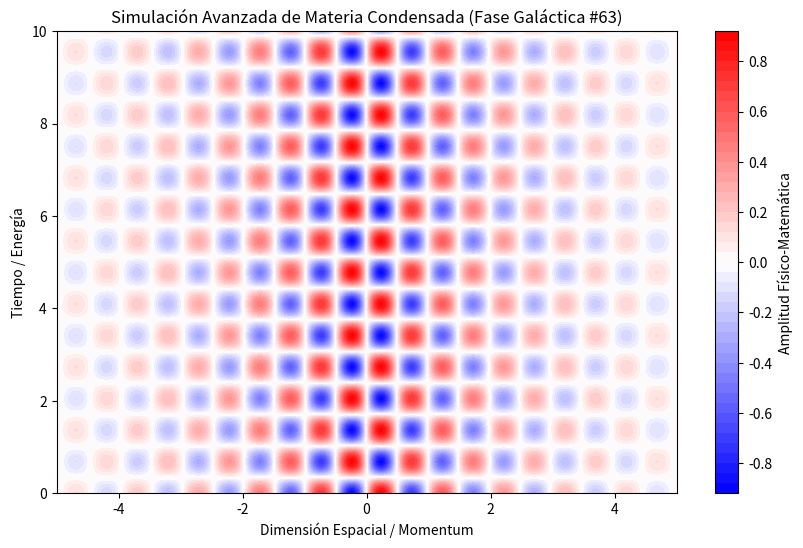

Generate this figure with matplotlib:
%matplotlib inline
# Simulación Galáctica: Materia Condensada - Variante 63
import numpy as np
import matplotlib.pyplot as plt

# Parámetros Físicos Aleatorios
param_1 = 6.356
param_2 = 4.603
param_3 = 0.45

t = np.linspace(0, 10, 500)
x = np.linspace(-5, 5, 500)
X, T = np.meshgrid(x, t)

# Ecuación Base (Avanzada)
Z = np.sin(X * param_1) * np.cos(T * param_2) * np.exp(-np.abs(X) * param_3)

plt.figure(figsize=(10, 6))
plt.contourf(X, T, Z, 50, cmap='bwr')
plt.colorbar(label='Amplitud Físico-Matemática')
plt.title(r'Simulación Avanzada de Materia Condensada (Fase Galáctica #63)')
plt.xlabel('Dimensión Espacial / Momentum')
plt.ylabel('Tiempo / Energía')
plt.show()
